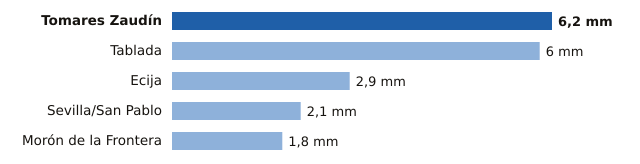

The data file committed next to this chart (first rows):
estacion, provincia, mm
Tomares Zaudín, Sevilla, 6.2
Tablada, Sevilla, 6.0
Ecija, Sevilla, 2.9
Sevilla/San Pablo, Sevilla, 2.1
Morón de la Frontera, Sevilla, 1.8
